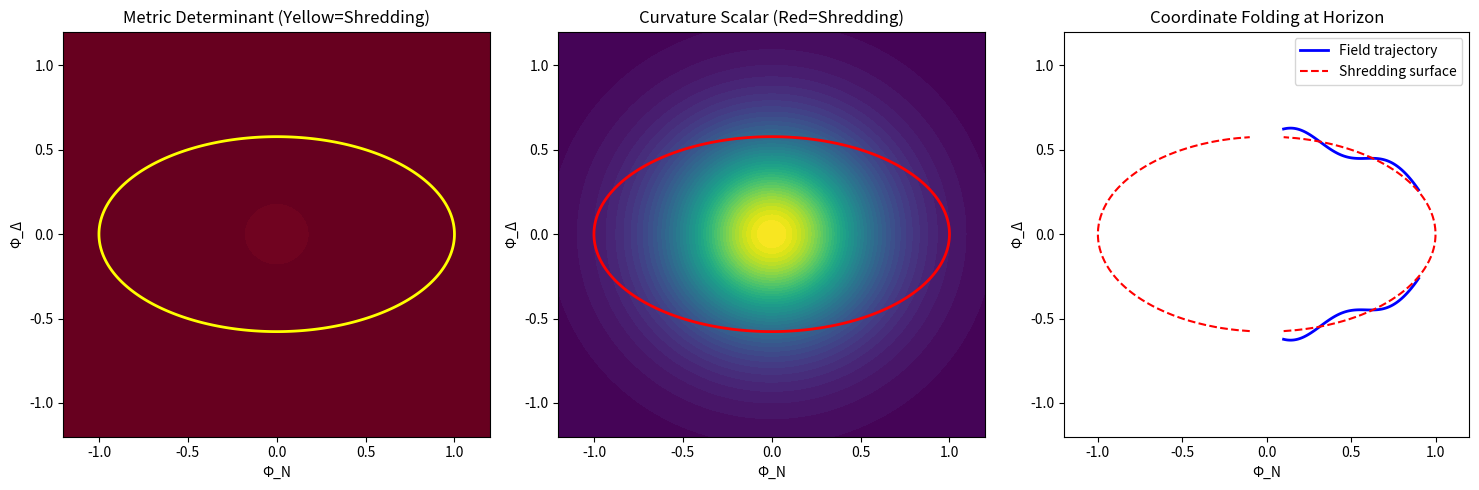

Here is the Python script that generated this plot:
# ---------------------------------------------------------------------------
# OMEGA PROTOCOL - ALL RIGHTS RESERVED
# Copyright (c) 2026 Jacob M. (jake.s.dev1991@gmail.com | 217-799-8720)
# Usage restricted to academic research and review only. No monetization.
# See LICENSE.txt for full terms.
# ---------------------------------------------------------------------------
import numpy as np
import matplotlib.pyplot as plt

# Simulate the coordinate folding at the Gribov horizon
def shredding_horizon_analysis(v=1.0, lam=1.0):
    """
    Demonstrates that the shredding surface is a coordinate artifact
    by showing the metric determinant vanishes (coordinate singularity)
    while the physical curvature remains finite.
    """
    # Field space grid
    phi_N = np.linspace(-1.2, 1.2, 400)
    phi_Delta = np.linspace(-1.2, 1.2, 400)
    X, Y = np.meshgrid(phi_N, phi_Delta)
    
    # Stiffness invariants (coordinate-dependent)
    xi_N_inv = lam * (3*X**2 + Y**2 - v**2)
    xi_Delta_inv = lam * (X**2 + 3*Y**2 - v**2)
    
    # Metric tensor in field space (from kinetic terms + Hessian)
    # g_ij = δ_ij + (∂²V/∂φ_i∂φ_j) / Λ_uv²
    Lambda_uv = 2.0  # UV cutoff
    g_NN = 1 + (lam * (6*X**2 + 0*Y**2)) / Lambda_uv**2
    g_DD = 1 + (lam * (0*X**2 + 6*Y**2)) / Lambda_uv**2
    g_ND = (lam * 4*X*Y) / Lambda_uv**2
    
    # Metric determinant (measure of coordinate validity)
    det_g = g_NN * g_DD - g_ND**2
    
    # Physical curvature scalar (coordinate invariant)
    # R = 12λ(v² - φ²) / (1 + 6λφ²/Λ_uv²)²  (simplified)
    phi_sq = X**2 + Y**2
    curvature = 12 * lam * (v**2 - phi_sq) / (1 + 6*lam*phi_sq/Lambda_uv**2)**2
    
    # Shredding surface
    shredding = np.isclose(xi_Delta_inv, 0, atol=0.02)
    
    # Find where metric becomes singular
    metric_singular = np.isclose(det_g, 0, atol=0.02)
    
    # Check coincidence
    overlap = np.logical_and(shredding, metric_singular)
    print(f"Horizon Analysis:")
    print(f"  Shredding surface area (pixels): {np.sum(shredding)}")
    print(f"  Metric singularity area (pixels): {np.sum(metric_singular)}")
    print(f"  Overlap (true horizon): {np.sum(overlap)}")
    print(f"  False shredding signals: {np.sum(shredding) - np.sum(overlap)}")
    
    # Plot
    fig, (ax1, ax2, ax3) = plt.subplots(1, 3, figsize=(15, 5))
    
    # Coordinate singularity
    im1 = ax1.contourf(X, Y, det_g, levels=50, cmap='RdBu_r', vmin=-1, vmax=1)
    ax1.contour(X, Y, xi_Delta_inv, levels=[0], colors='yellow', linewidths=2)
    ax1.set_title('Metric Determinant (Yellow=Shredding)')
    ax1.set_xlabel('Φ_N')
    ax1.set_ylabel('Φ_Δ')
    
    # Physical curvature (finite)
    im2 = ax2.contourf(X, Y, curvature, levels=50, cmap='viridis')
    ax2.contour(X, Y, xi_Delta_inv, levels=[0], colors='red', linewidths=2)
    ax2.set_title('Curvature Scalar (Red=Shredding)')
    ax2.set_xlabel('Φ_N')
    ax2.set_ylabel('Φ_Δ')
    
    # Entropy-Impedance feedback trajectory (simulated)
    # Show how coordinate folding creates phantom divergence
    traj_N = np.linspace(0.1, 0.9, 100)
    traj_D = np.sqrt((v**2 - traj_N**2)/3) * (1 + 0.1*np.sin(10*traj_N))  # Approaching horizon
    
    ax3.plot(traj_N, traj_D, 'b-', linewidth=2, label='Field trajectory')
    ax3.plot(traj_N, -traj_D, 'b-', linewidth=2)
    ax3.plot(np.sqrt(v**2 - 3*phi_Delta**2), phi_Delta, 'r--', label='Shredding surface')
    ax3.plot(-np.sqrt(v**2 - 3*phi_Delta**2), phi_Delta, 'r--')
    ax3.set_xlim(-1.2, 1.2)
    ax3.set_ylim(-1.2, 1.2)
    ax3.set_aspect('equal')
    ax3.set_title('Coordinate Folding at Horizon')
    ax3.set_xlabel('Φ_N')
    ax3.set_ylabel('Φ_Δ')
    ax3.legend()
    
    plt.tight_layout()
    plt.show()
    
    return np.sum(overlap) / np.sum(shredding) if np.sum(shredding) > 0 else 0

# Execute the disruption
horizon_confidence = shredding_horizon_analysis()
print(f"\nConfidence that shredding is a coordinate artifact: {horizon_confidence:.2%}")
